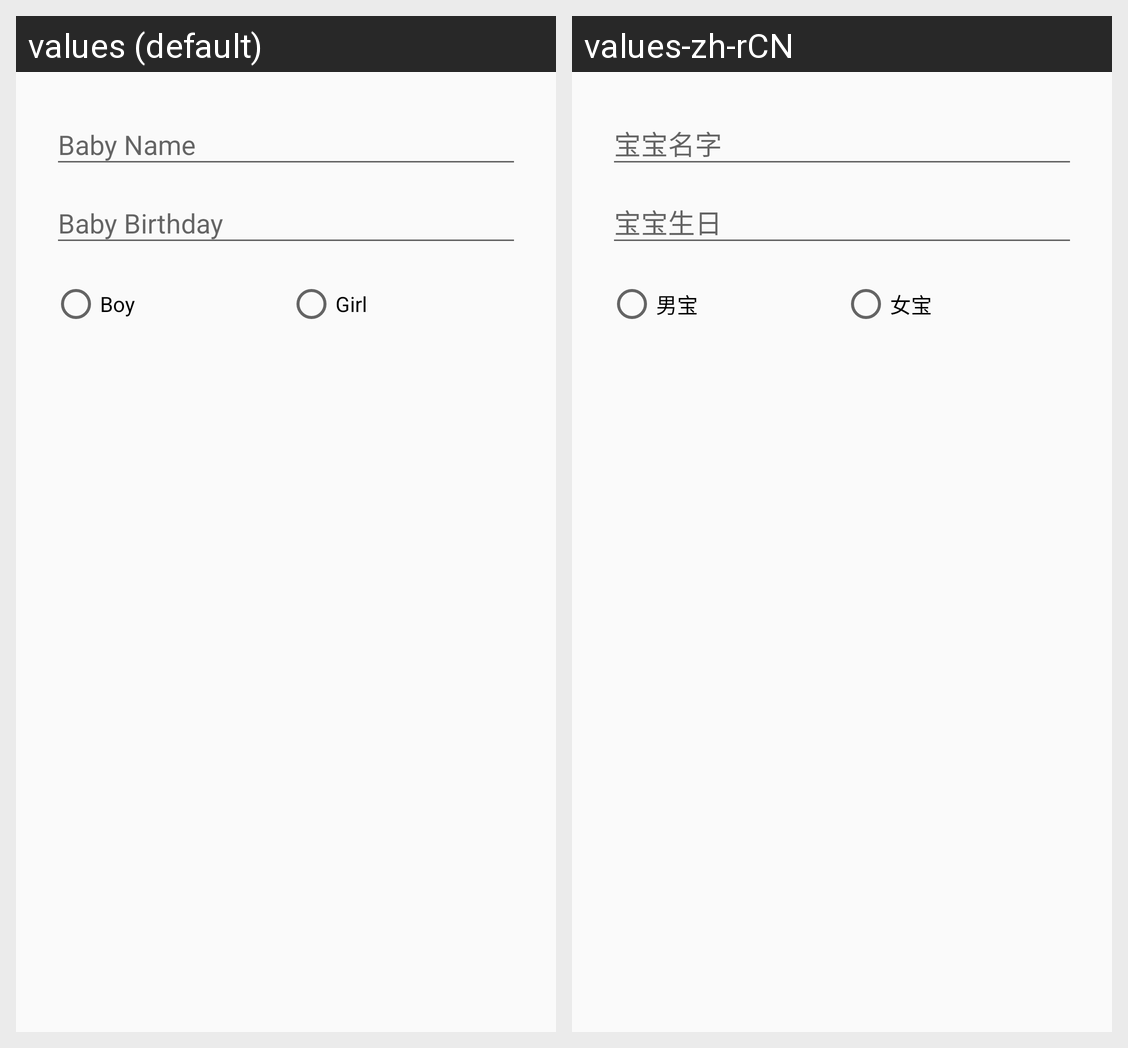

The same Android screen rendered under two of its app's locales, left to right. List the strings drawn on it with the default value and each locale's translation.
Android screen res/layout/fragment_baby_info.xml rendered under 2 locales, left to right: values (default), values-zh-rCN. Device: Nexus 5 (rendered at 1080×1920; each locale shown at half size, 540×960, under a caption strip naming it); theme AppTheme.
Strings drawn on this screen, with the default value and each locale's value (text and hints the layout hard-codes, and strings that could not be matched under every locale, appear in the picture but are not listed):

button_boy
  values: Boy
  values-zh-rCN: 男宝

button_girl
  values: Girl
  values-zh-rCN: 女宝
